Dataset: frutas_verduras_31 (GitHub, JeanpierePalacios/FitBite). Classes: ajo, alcachofa, arveja, brócoli, espárrago, haba, lechuga, papaya, pepinillo, zanahoria.

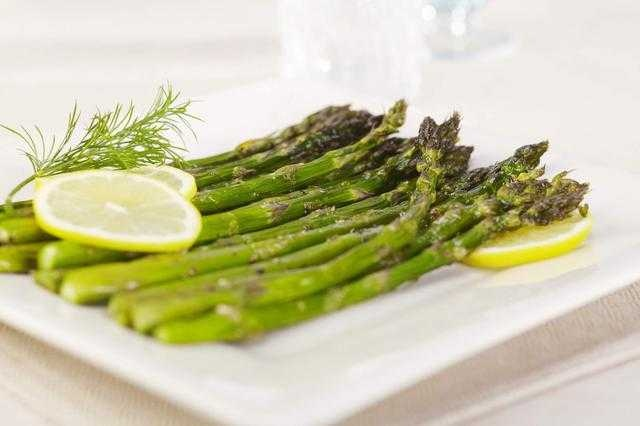
Label: espárrago

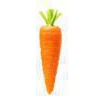
Label: zanahoria

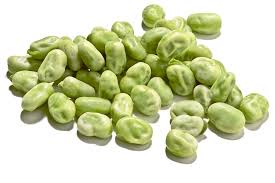
Label: haba

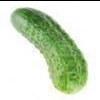
Label: pepinillo

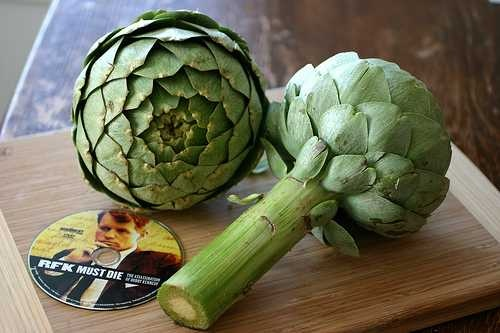
Label: alcachofa

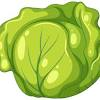
Label: lechuga
